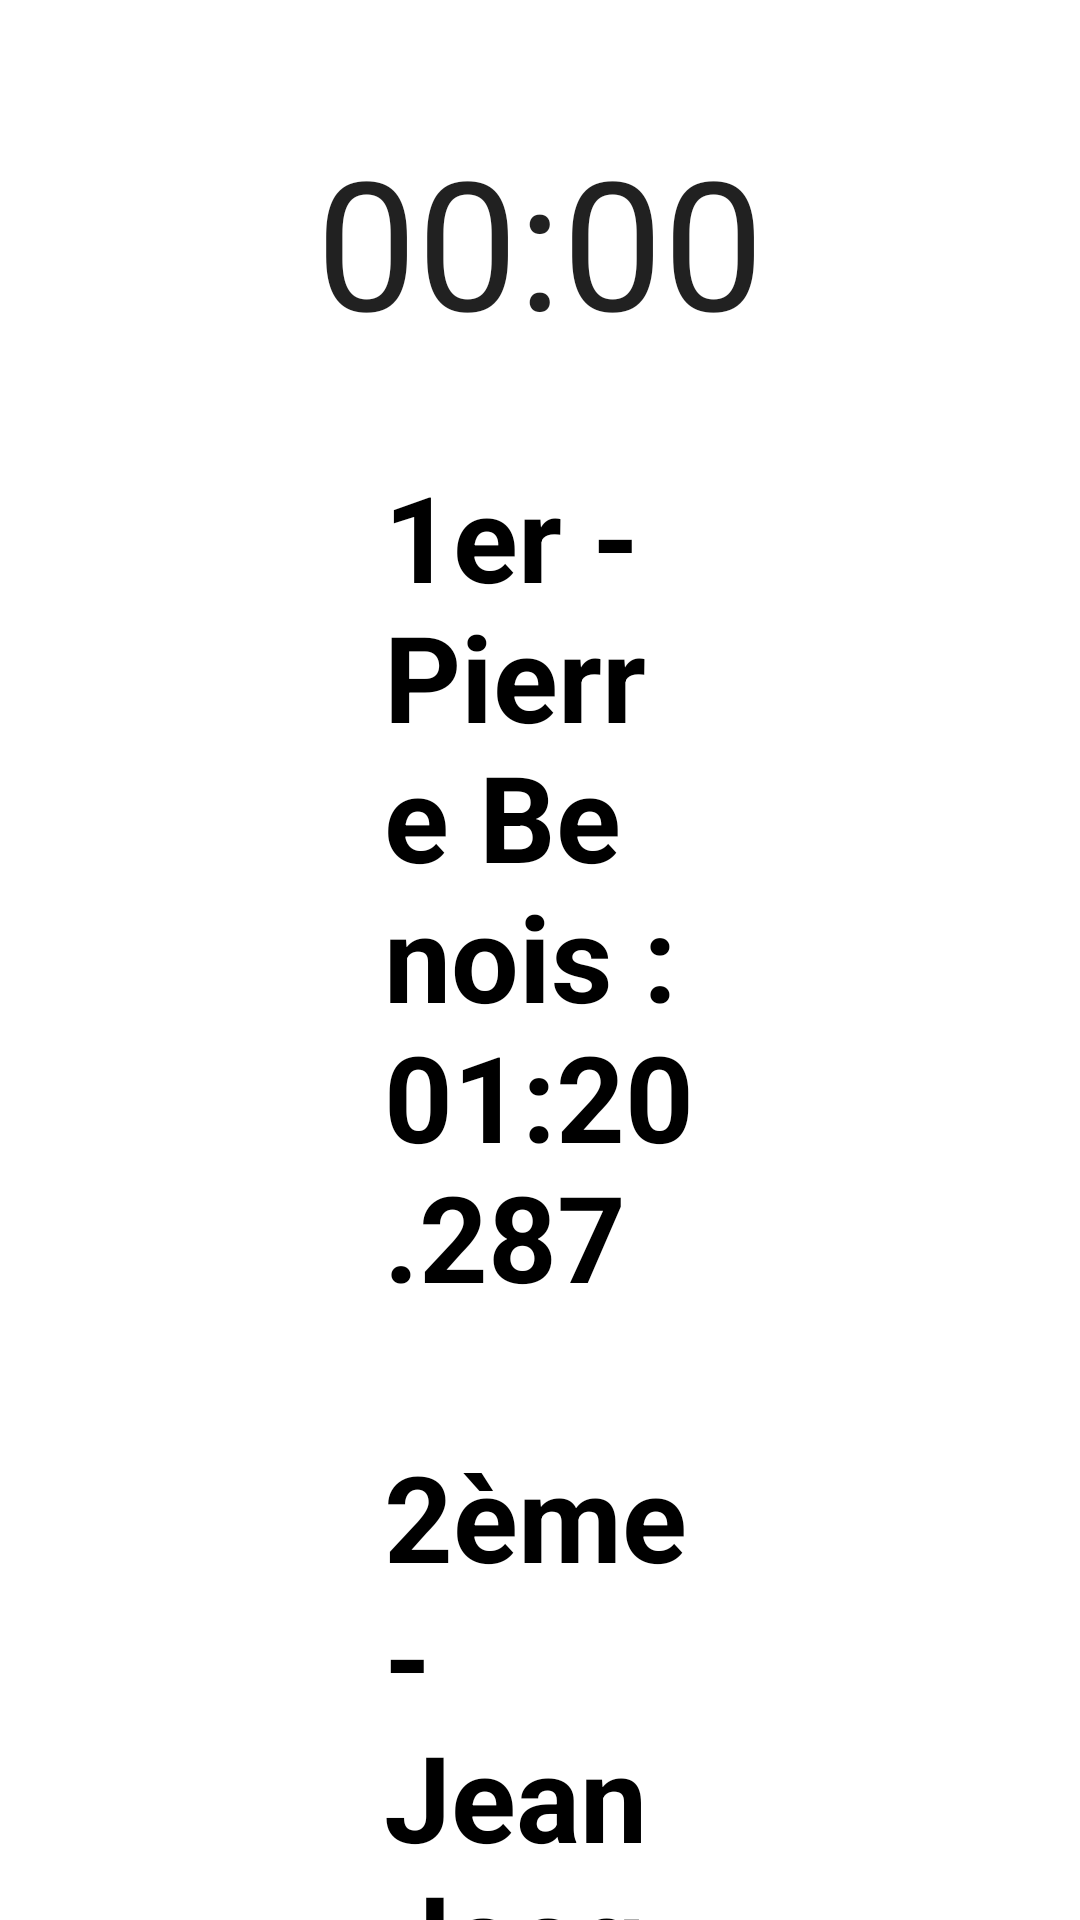

This screen was rendered from an Android layout file. Write that file and the resources it references.
<!-- AndroidManifest.xml: application theme Theme.EvalSport -->
<!-- res/layout/activity_chrono.xml -->
<?xml version="1.0" encoding="utf-8"?>
<androidx.constraintlayout.widget.ConstraintLayout xmlns:android="http://schemas.android.com/apk/res/android"
    xmlns:app="http://schemas.android.com/apk/res-auto"
    xmlns:tools="http://schemas.android.com/tools"
    android:layout_width="match_parent"
    android:layout_height="match_parent"
    tools:context=".ChronoActivity">


    <Chronometer
        android:id="@+id/chrono"
        android:layout_width="match_parent"
        android:layout_height="wrap_content"
        android:layout_marginStart="16dp"
        android:layout_marginTop="40dp"
        android:layout_marginEnd="16dp"
        android:layout_weight="1"
        android:gravity="center_horizontal"
        android:textSize="60sp"
        app:layout_constraintEnd_toEndOf="parent"
        app:layout_constraintHorizontal_bias="0.0"
        app:layout_constraintStart_toStartOf="parent"
        app:layout_constraintTop_toTopOf="parent" />

    <LinearLayout
        android:id="@+id/linearLayout3"
        android:layout_width="0dp"
        android:layout_height="wrap_content"
        android:layout_marginStart="128dp"
        android:layout_marginTop="32dp"
        android:layout_marginEnd="128dp"
        android:orientation="vertical"
        app:layout_constraintEnd_toEndOf="parent"
        app:layout_constraintStart_toStartOf="parent"
        app:layout_constraintTop_toBottomOf="@+id/chrono">

        <TextView
            android:id="@+id/tvEleve1"
            android:layout_width="match_parent"
            android:layout_height="wrap_content"
            android:text="1er - Pierre Benois : 01:20.287"
            android:textColor="#000000"
            android:textSize="40sp"
            android:textStyle="bold" />

        <TextView
            android:id="@+id/tvEleve2"
            android:layout_width="match_parent"
            android:layout_height="wrap_content"
            android:layout_marginTop="40dp"
            android:text="2ème - Jean Jacque : 01:27.547"
            android:textColor="#000000"
            android:textSize="40sp"
            android:textStyle="bold" />

        <TextView
            android:id="@+id/tvEleve3"
            android:layout_width="match_parent"
            android:layout_height="wrap_content"
            android:layout_marginTop="40dp"
            android:text="3ème - Jacque Attali : 01:38.573"
            android:textColor="#000000"
            android:textSize="40sp"
            android:textStyle="bold" />

        <TextView
            android:id="@+id/tvEleve4"
            android:layout_width="match_parent"
            android:layout_height="wrap_content"
            android:layout_marginTop="40dp"
            android:layout_marginBottom="20dp"
            android:text="4ème - Salut Cava : 01:48.673"
            android:textColor="#000000"
            android:textSize="40sp"
            android:textStyle="bold" />

        <Button
            android:id="@+id/resetButton"
            android:layout_width="wrap_content"
            android:layout_height="wrap_content"
            android:layout_gravity="center"
            android:layout_margin="10dp"
            android:fontFamily="sans-serif-condensed-medium"
            android:text="Réinitialiser"
            android:textSize="34sp" />

    </LinearLayout>

    <LinearLayout
        android:layout_width="0dp"
        android:layout_height="wrap_content"
        android:layout_marginStart="8dp"
        android:layout_marginTop="25dp"
        android:layout_marginEnd="20dp"
        android:layout_marginBottom="32dp"
        android:gravity="right|center_horizontal"
        app:layout_constraintBottom_toBottomOf="parent"
        app:layout_constraintEnd_toEndOf="parent"
        app:layout_constraintStart_toStartOf="parent"
        app:layout_constraintTop_toBottomOf="@+id/linearLayout3">

        <Button
            android:id="@+id/validateButton"
            android:layout_width="wrap_content"
            android:layout_height="wrap_content"
            android:layout_gravity="center"
            android:layout_margin="10dp"
            android:fontFamily="sans-serif-condensed-medium"
            android:text="Valider"
            android:textSize="40sp" />

        <ImageView
            android:id="@+id/ivButton"
            android:layout_width="128dp"
            android:layout_height="128dp"
            android:layout_marginLeft="380dp"
            android:src="@drawable/play_button" />
    </LinearLayout>

</androidx.constraintlayout.widget.ConstraintLayout>
<!-- resources referenced by this layout -->
<resources>
  <!-- drawable play_button: png bitmap (drawable, 51454 bytes) -->
  <style name="Theme.EvalSport" parent="Theme.MaterialComponents.DayNight.DarkActionBar">
          
          <item name="colorPrimary">@color/purple_500</item>
          <item name="colorPrimaryVariant">@color/purple_700</item>
          <item name="colorOnPrimary">@color/white</item>
          
          <item name="colorSecondary">@color/teal_200</item>
          <item name="colorSecondaryVariant">@color/teal_700</item>
          <item name="colorOnSecondary">@color/black</item>
          
          <item name="android:statusBarColor" tools:targetApi="l">?attr/colorPrimaryVariant</item>
          
      </style>
  <color name="purple_500">#FF6200EE</color>
  <color name="purple_700">#FF3700B3</color>
  <color name="white">#FFFFFFFF</color>
  <color name="teal_200">#FF03DAC5</color>
  <color name="teal_700">#FF018786</color>
  <color name="black">#FF000000</color>
</resources>
